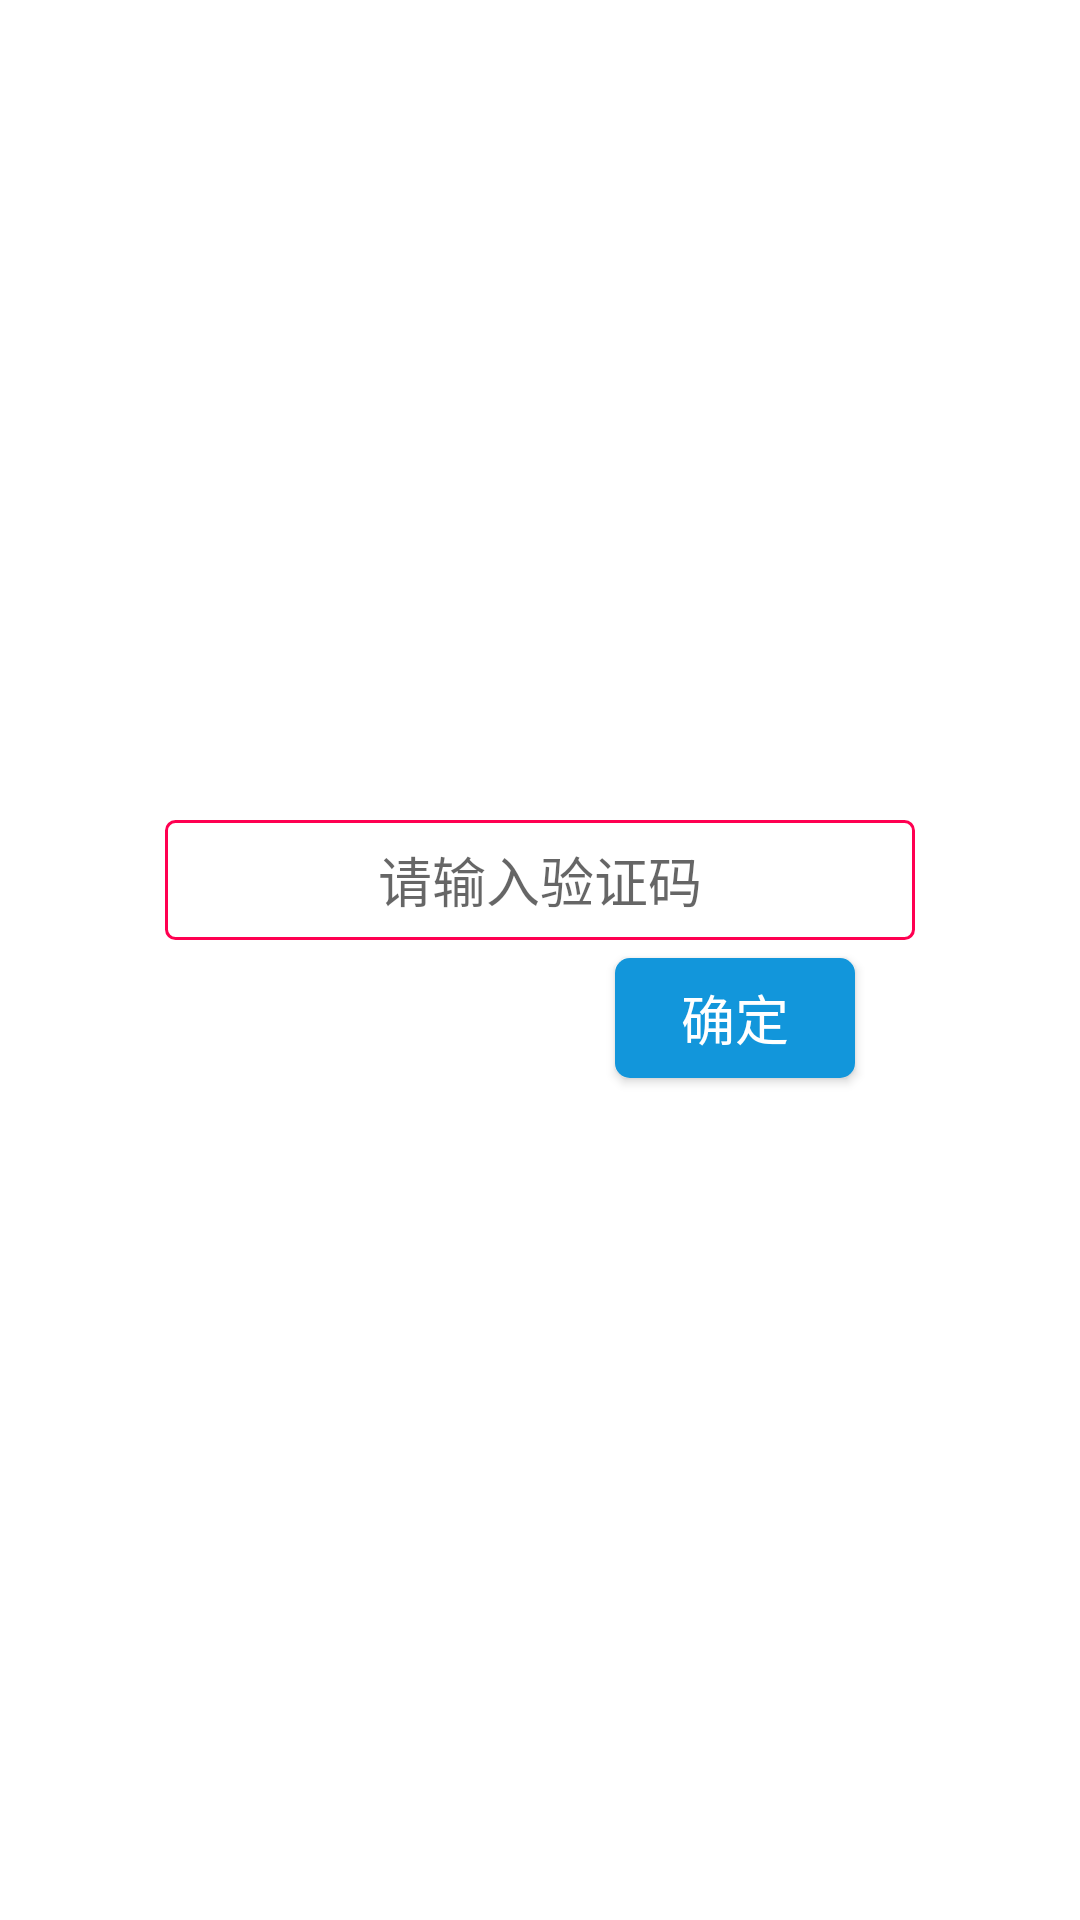

Android layout source for this screen:
<!-- AndroidManifest.xml: application theme AppTheme -->
<!-- res/layout/verify_layout.xml -->
<?xml version="1.0" encoding="utf-8"?>
<LinearLayout xmlns:android="http://schemas.android.com/apk/res/android"
    android:layout_width="match_parent"
    android:layout_height="match_parent"
    android:gravity="center"
    >

    <RelativeLayout
        android:layout_width="250dp"
        android:layout_height="93dp"
        android:background="@android:color/white"
        >
        <EditText
            android:id="@+id/edt_verify"
            android:layout_width="250dp"
            android:layout_height="40dp" 
            android:hint="请输入验证码"
            android:textColor="@android:color/black"
            android:gravity="center"
            android:background="@drawable/verify_background"
            android:singleLine="true"
            />
        <ImageView
            android:id="@+id/img_verify"
            android:layout_width="130dp"
            android:layout_height="53dp"
            android:layout_below="@id/edt_verify"
            />
        <Button
            android:id="@+id/btn_verify"
            android:layout_width="80dp"
            android:layout_height="40dp"
            android:layout_below="@id/edt_verify"
            android:layout_toRightOf="@id/img_verify"
            android:layout_marginTop="6dp"
            android:layout_marginLeft="20dp"
            android:text="确定"
            android:textColor="@android:color/white"
            android:textSize="18sp"
            android:background="@drawable/btn_bg_blue"
            />
        
    </RelativeLayout>

</LinearLayout>
<!-- resources referenced by this layout -->
<resources>
  <!-- drawable btn_bg_blue (drawable) -->
  <?xml version="1.0" encoding="utf-8"?>
  <selector xmlns:android="http://schemas.android.com/apk/res/android">
      <item android:state_pressed="true">
          <shape android:shape="rectangle">
              <solid android:color="#0D70A4"/>
              <corners android:radius="5dp"/>
          </shape>
      </item>
      <item android:state_enabled="true">
          <shape android:shape="rectangle">
              <solid android:color="#1296DB"/>
              <corners android:radius="5dp"/>
          </shape>
      </item>
      <item android:state_enabled="false">
          <shape android:shape="rectangle">
              <solid android:color="#B8B8B8"/>
              <corners android:radius="5dp"/>
          </shape>
      </item>
  </selector>
  <!-- drawable verify_background (drawable) -->
  <?xml version="1.0" encoding="utf-8"?>
  <shape xmlns:android="http://schemas.android.com/apk/res/android"
      android:shape="rectangle">
      <stroke android:color="#FF0051" android:width="1dp"/>
      <corners android:radius="3dp"/>
  
  </shape>
  <style name="AppTheme" parent="Theme.AppCompat.Light.DarkActionBar">
          
          <item name="colorPrimary">@color/colorPrimary</item>
          <item name="colorPrimaryDark">@color/colorPrimaryDark</item>
          <item name="colorAccent">@color/colorAccent</item>
          <item name="android:windowIsTranslucent">true</item>
          <item name="android:windowBackground">@android:color/transparent</item>
      </style>
  <color name="colorPrimary">#459bfe</color>
  <color name="colorPrimaryDark">#459bfe</color>
  <color name="colorAccent">#459bfe</color>
</resources>
